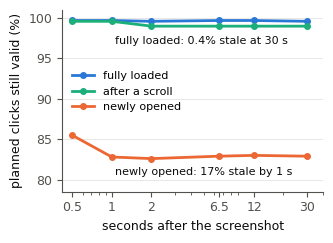
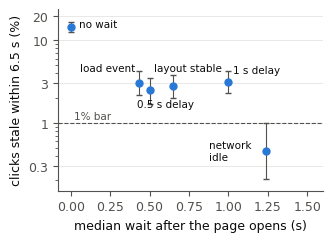

These figures' Python source, in order:
"""Paper figures, drawn from the numbers in results/full, results/extension and results/additions."""
import matplotlib
matplotlib.use("Agg")
import matplotlib.pyplot as plt
import numpy as np

BLUE, ORANGE, AQUA, INK, MUTED, GRID = "#2a78d6", "#eb6834", "#1baf7a", "#0b0b0b", "#52514e", "#e6e4df"
plt.rcParams.update({"font.family": "DejaVu Sans", "font.size": 9, "axes.edgecolor": MUTED, "axes.labelcolor": INK,
                     "xtick.color": MUTED, "ytick.color": MUTED, "axes.spines.top": False, "axes.spines.right": False})


def survival():
    t = [0.5, 1, 2, 6.5, 12, 30]
    settled = [0.997, 0.997, 0.996, 0.997, 0.997, 0.996]
    nav = [0.855, 0.828, 0.826, 0.829, 0.830, 0.829]
    scroll = [0.996, 0.996, 0.990, 0.990, 0.990, 0.990]
    fig, ax = plt.subplots(figsize=(3.4, 2.5))
    for y, c, lab in [(settled, BLUE, "fully loaded"), (scroll, AQUA, "after a scroll"), (nav, ORANGE, "newly opened")]:
        ax.plot(t, [100 * v for v in y], color=c, lw=2, marker="o", ms=4, label=lab)
    ax.set_xscale("log"); ax.set_xticks([0.5, 1, 2, 6.5, 12, 30]); ax.set_xticklabels(["0.5", "1", "2", "6.5", "12", "30"])
    ax.set_ylim(78.5, 101); ax.set_xlim(0.42, 40); ax.set_xlabel("seconds after the screenshot"); ax.set_ylabel("planned clicks still valid (%)")
    ax.grid(axis="y", color=GRID, lw=0.6); ax.legend(frameon=False, loc="center left", fontsize=8, bbox_to_anchor=(0.0, 0.55))
    ax.text(1.05, 96.8, "fully loaded: 0.4% stale at 30 s", fontsize=8, color=INK)
    ax.text(1.05, 80.6, "newly opened: 17% stale by 1 s", fontsize=8, color=INK)
    fig.tight_layout(); fig.savefig("fig_survival.pdf"); fig.savefig("fig_survival.png", dpi=220)


def settle():
    rules = ["no wait", "0.5 s delay", "load event", "layout stable 0.5 s", "1 s delay", "network idle"]
    wait = [0, 0.50, 0.43, 0.65, 1.00, 1.24]
    inval = [14.4, 2.5, 3.0, 2.8, 3.1, 0.46]
    lo = [12.6, 1.7, 2.2, 2.0, 2.3, 0.21]
    hi = [16.5, 3.5, 4.2, 3.8, 4.2, 1.0]
    fig, ax = plt.subplots(figsize=(3.4, 2.5))
    ax.errorbar(wait, inval, yerr=[np.subtract(inval, lo), np.subtract(hi, inval)], fmt="o", color=BLUE, ecolor=MUTED,
                elinewidth=0.8, capsize=2, ms=5)
    labels = {"no wait": (0.05, 14.4), "load event": (0.06, 4.3), "0.5 s delay": (0.42, 1.55), "layout stable": (0.53, 4.3),
              "1 s delay": (1.03, 4.0), "network idle": (0.88, 0.62)}
    for r, (x, y) in labels.items():
        ax.text(x, y, r if r != "network idle" else "network\nidle", fontsize=7.5, color=INK, va="top" if r == "network idle" else "baseline")
    ax.axhline(1, color=MUTED, lw=0.8, ls="--"); ax.text(0.02, 1.12, "1% bar", fontsize=7.5, color=MUTED)
    ax.set_yscale("log"); ax.set_yticks([0.3, 1, 3, 10, 20]); ax.set_yticklabels(["0.3", "1", "3", "10", "20"]); ax.set_ylim(0.15, 24)
    ax.set_xlim(-0.08, 1.6); ax.set_xlabel("median wait after the page opens (s)"); ax.set_ylabel("clicks stale within 6.5 s (%)")
    ax.grid(axis="y", color=GRID, lw=0.6)
    fig.tight_layout(); fig.savefig("fig_settle.pdf"); fig.savefig("fig_settle.png", dpi=220)


if __name__ == "__main__":
    survival(); settle()
    print("ok")
